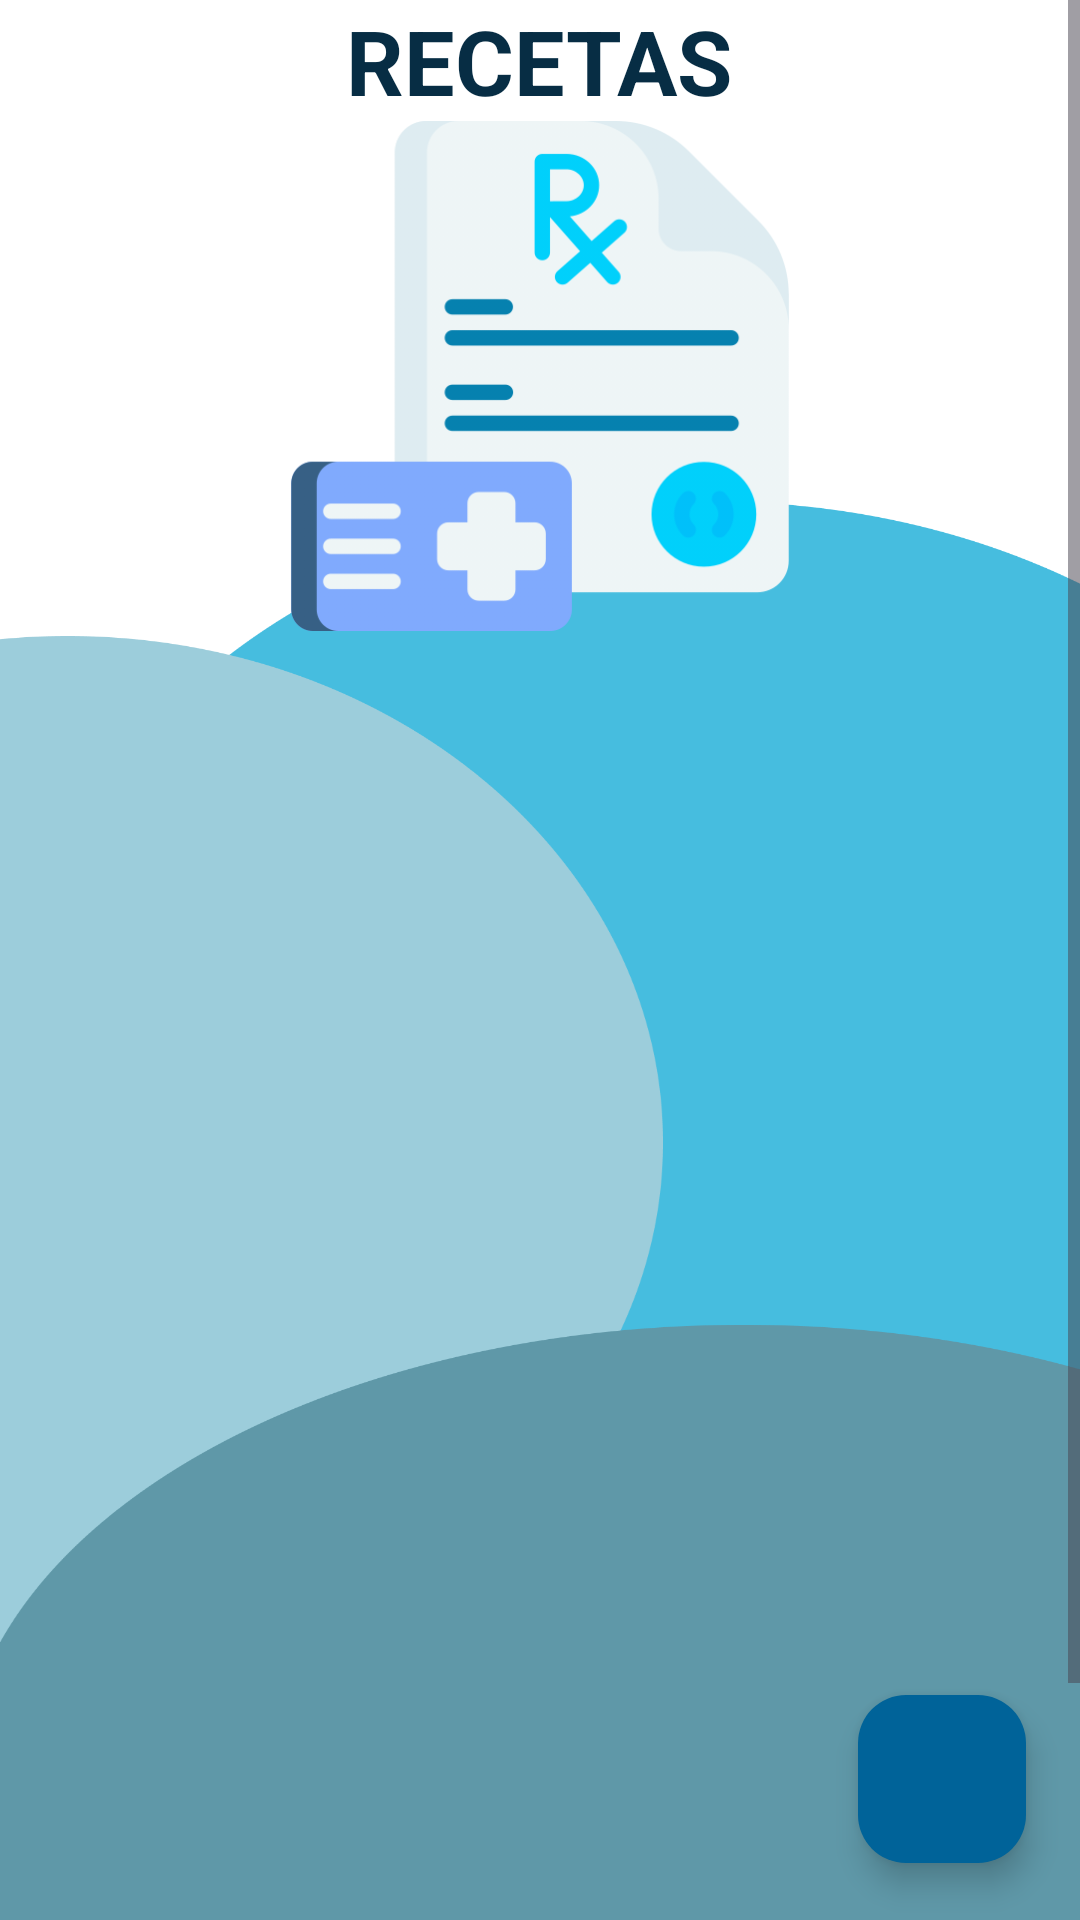

Layout XML and referenced resources for this Android screen:
<!-- AndroidManifest.xml: application theme Theme.ClinicaELAA_finalProject -->
<!-- res/layout/fragment_recipes__doctores.xml -->
<?xml version="1.0" encoding="utf-8"?>
<RelativeLayout xmlns:android="http://schemas.android.com/apk/res/android"
    xmlns:tools="http://schemas.android.com/tools"
    android:layout_width="match_parent"
    android:layout_height="match_parent"
    tools:context=".RecipesFragment_Doctores"
    android:background="@drawable/fondoblanco">


    <ScrollView
        android:layout_width="match_parent"
        android:layout_height="match_parent">

        <LinearLayout
            android:layout_width="match_parent"
            android:layout_height="wrap_content"
            android:orientation="vertical" >
            <TextView
                android:id="@+id/Recetas"
                android:layout_width="wrap_content"
                android:layout_height="wrap_content"
                android:layout_gravity="center"
                android:gravity="center"
                android:text="RECETAS"
                android:textColor="@color/AzulFinal"
                android:textSize="30dp"
                android:textStyle="bold" />


            <ImageView
                android:id="@+id/imageView4"
                android:layout_width="170dp"
                android:layout_height="170dp"
                android:layout_gravity="center"
                android:src="@drawable/recetas2" />

            <androidx.recyclerview.widget.RecyclerView
                android:id="@+id/RecyclerRecetas"
                android:layout_width="match_parent"
                android:layout_height="520dp" />
        </LinearLayout>
    </ScrollView>
    <com.google.android.material.floatingactionbutton.FloatingActionButton
        android:id="@+id/add_receta"
        android:layout_width="wrap_content"
        android:layout_height="wrap_content"
        android:layout_alignParentEnd="true"
        android:layout_alignParentBottom="true"
        android:layout_gravity="end|bottom"
        android:layout_marginStart="16dp"
        android:layout_marginTop="16dp"
        android:layout_marginEnd="18dp"
        android:layout_marginBottom="19dp"
        android:src="@drawable/baseline_add_24"
        android:backgroundTint="@color/md_theme_dark_inversePrimary"/>

</RelativeLayout>
<!-- resources referenced by this layout -->
<resources>
  <color name="AzulFinal">#072D44</color>
  <color name="md_theme_dark_inversePrimary">#006399</color>
  <color name="md_theme_light_primary">#006399</color>
  <color name="md_theme_light_onPrimary">#FFFFFF</color>
  <color name="md_theme_light_primaryContainer">#CDE5FF</color>
  <color name="md_theme_light_onPrimaryContainer">#001D32</color>
  <color name="md_theme_light_secondary">#00687A</color>
  <color name="md_theme_light_onSecondary">#FFFFFF</color>
  <color name="md_theme_light_secondaryContainer">#ABEDFF</color>
  <color name="md_theme_light_onSecondaryContainer">#001F26</color>
  <color name="md_theme_light_tertiary">#006686</color>
  <color name="md_theme_light_onTertiary">#FFFFFF</color>
  <color name="md_theme_light_tertiaryContainer">#BFE8FF</color>
  <color name="md_theme_light_onTertiaryContainer">#001F2A</color>
  <color name="md_theme_light_error">#BA1A1A</color>
  <color name="md_theme_light_errorContainer">#FFDAD6</color>
  <color name="md_theme_light_onError">#FFFFFF</color>
  <color name="md_theme_light_onErrorContainer">#410002</color>
  <color name="md_theme_light_background">#FCFCFF</color>
  <color name="md_theme_light_onBackground">#001D31</color>
  <color name="md_theme_light_surface">#FCFCFF</color>
  <color name="md_theme_light_onSurface">#001D31</color>
  <color name="md_theme_light_surfaceVariant">#DEE3EB</color>
  <color name="md_theme_light_onSurfaceVariant">#42474E</color>
  <color name="md_theme_light_outline">#72777F</color>
  <color name="md_theme_light_inverseOnSurface">#E7F2FF</color>
  <color name="md_theme_light_inverseSurface">#003351</color>
  <color name="md_theme_light_inversePrimary">#95CCFF</color>
</resources>
